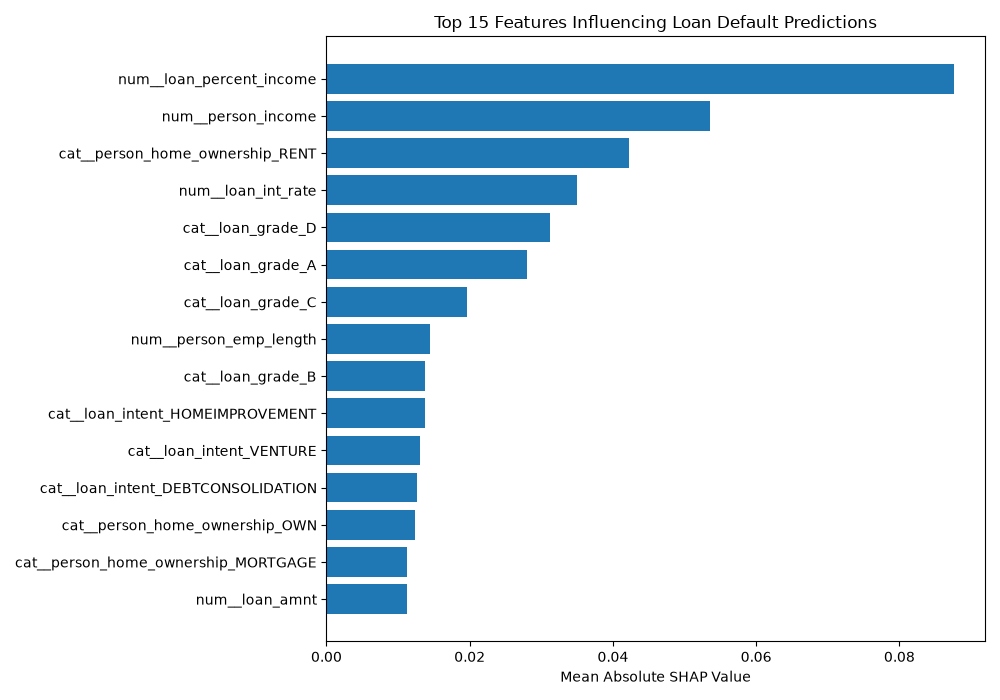

The data file committed next to this chart (first rows):
feature, mean_absolute_shap
num__loan_percent_income, 0.08757
num__person_income, 0.05356
cat__person_home_ownership_RENT, 0.04229
num__loan_int_rate, 0.03501
cat__loan_grade_D, 0.03123
cat__loan_grade_A, 0.02794
cat__loan_grade_C, 0.01958
num__person_emp_length, 0.01442
cat__loan_grade_B, 0.01374
cat__loan_intent_HOMEIMPROVEMENT, 0.01371
cat__loan_intent_VENTURE, 0.01306
cat__loan_intent_DEBTCONSOLIDATION, 0.01261
cat__person_home_ownership_OWN, 0.01229
cat__person_home_ownership_MORTGAGE, 0.01126
num__loan_amnt, 0.01123
cat__cb_person_default_on_file_N, 0.01103
cat__loan_intent_MEDICAL, 0.01094
cat__cb_person_default_on_file_Y, 0.009382
cat__loan_grade_E, 0.007372
num__person_age, 0.006362
cat__loan_intent_EDUCATION, 0.005535
num__cb_person_cred_hist_length, 0.003181
cat__loan_intent_PERSONAL, 0.002797
cat__loan_grade_F, 0.002496
cat__loan_grade_G, 0.00117
cat__person_home_ownership_OTHER, 0.0001502
